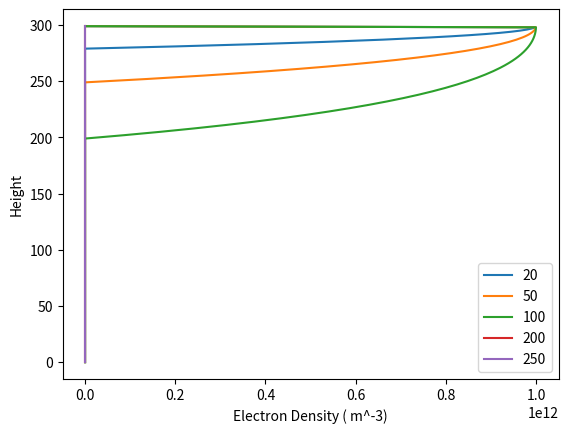

Python code for this plot:
import matplotlib.pyplot as plt
import numpy as np

# Ionsophere Thickness
ym = [20, 50, 100, 200, 250]

# Max radius of Ionosphere
rm = 300

# Maximum Electron Density
Nm = 1e12

# Radial height vector
radius = np.arange(0,rm,1)

# Electron Density Vector
N = np.zeros((rm))


# Set up Plot
fig, ax = plt.subplots()
ax.set_xlabel('Electron Density ( m^-3)')
ax.set_ylabel('Height')


# Calculate EDP for each ionosphere thickness parameter
for y in ym:
    print("y is ",y)
    rb = rm - y
    for r in range(len(radius)):  
        if (rm - y) < r and (r < rm*rb/(rb-y)):
           N[r-1] = Nm*(1 - ((r-rm)*rb/(y*r))**2)
        else:
            N[r-1] = 0

    ax.plot(N,radius,label='%s' %y)
ax.legend()
plt.show()

    
    
